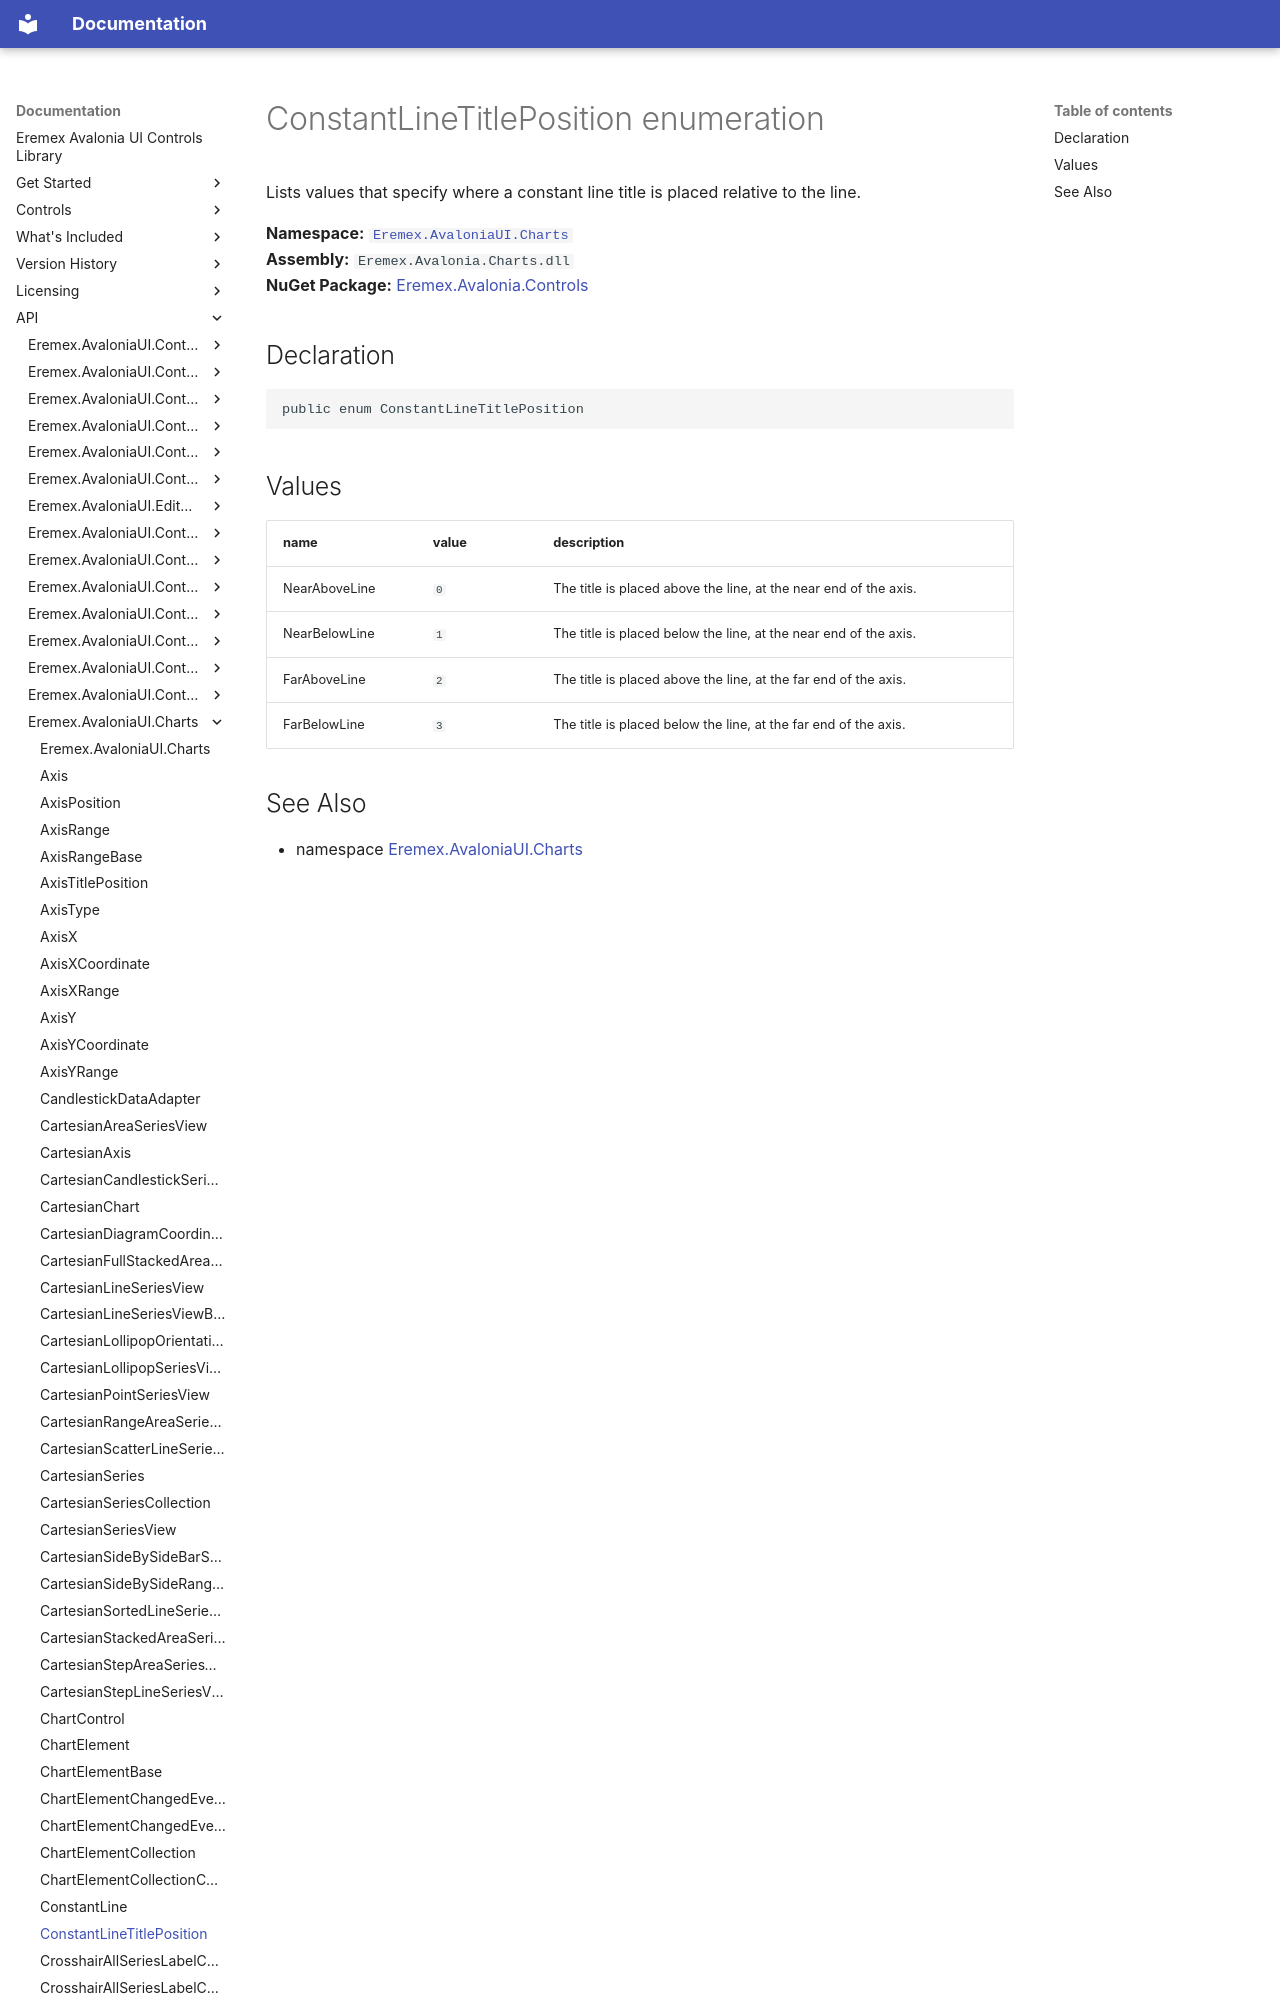

repository: Eremex/controls-doc · page: API/Eremex.AvaloniaUI.Charts/ConstantLineTitlePosition/index.html · generator: mkdocs

# ConstantLineTitlePosition enumeration

Lists values that specify where a constant line title is placed relative to the line.

**Namespace:** [`Eremex.AvaloniaUI.Charts`](./index.md)  
**Assembly:** `Eremex.Avalonia.Charts.dll`  
**NuGet Package:** [Eremex.Avalonia.Controls](https://www.nuget.org/packages/Eremex.Avalonia.Controls)

## Declaration

```csharp
public enum ConstantLineTitlePosition
```
